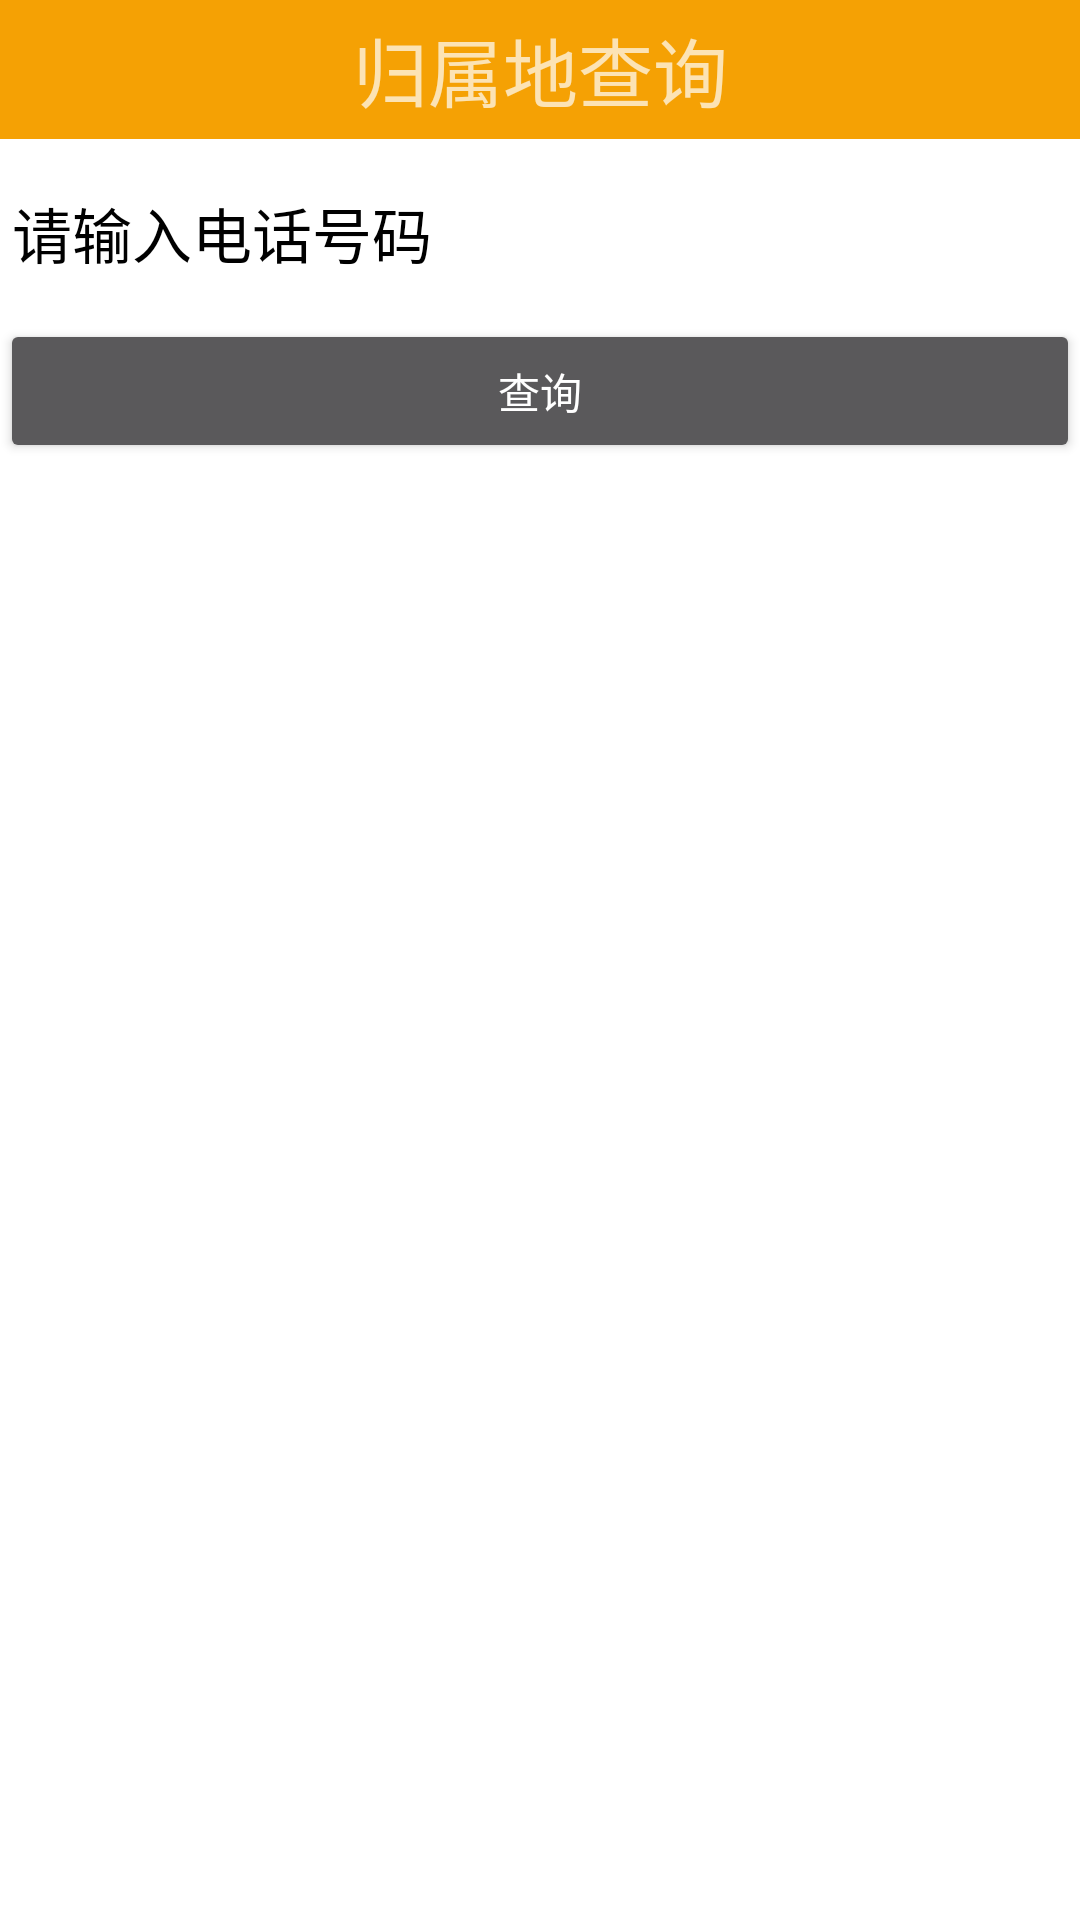

Write the Android layout XML for this screen, with the resource values it uses.
<!-- AndroidManifest.xml: application theme AppTheme -->
<!-- res/layout/activity_query_address.xml -->
<?xml version="1.0" encoding="utf-8"?>
<LinearLayout xmlns:android="http://schemas.android.com/apk/res/android"
    android:orientation="vertical"
    android:background="#fff"
    android:layout_width="match_parent"
    android:layout_height="match_parent">
     <TextView
         style="@style/TitleStyle"
         android:text="归属地查询" />

    <EditText
        android:id="@+id/et_phone"
        android:layout_width="match_parent"
        android:layout_height="60dp"
        android:hint="请输入电话号码"
        android:textColorHint="#000"
        android:textSize="20sp"
        android:textColor="#000"
         />

    <Button
        android:id="@+id/bt_query"
        android:layout_width="match_parent"
        android:layout_height="wrap_content"
        android:text="查询" />
    <TextView
        android:id="@+id/tv_query_result"
        android:textColor="#000"
        android:textSize="20sp"
        android:layout_width="wrap_content"
        android:layout_height="wrap_content"/>
</LinearLayout>
<!-- resources referenced by this layout -->
<resources>
  <style name="TitleStyle">
          <item name="android:background">#f5a104</item>
          <item name="android:textSize">25sp</item>
          <item name="android:padding">5sp</item>
          <item name="android:gravity">center</item>
          <item name="android:layout_width">match_parent</item>
          <item name="android:layout_height">wrap_content</item>
      </style>
  <style name="AppTheme" parent="Theme.AppCompat">
          
          <item name="colorPrimary">@color/colorPrimary</item>
          <item name="colorPrimaryDark">@color/colorPrimaryDark</item>
          <item name="colorAccent">@color/colorAccent</item>
          <item name="android:windowNoTitle">true</item>
      </style>
  <color name="colorPrimary">#3F51B5</color>
  <color name="colorPrimaryDark">#303F9F</color>
  <color name="colorAccent">#ff4081</color>
</resources>
